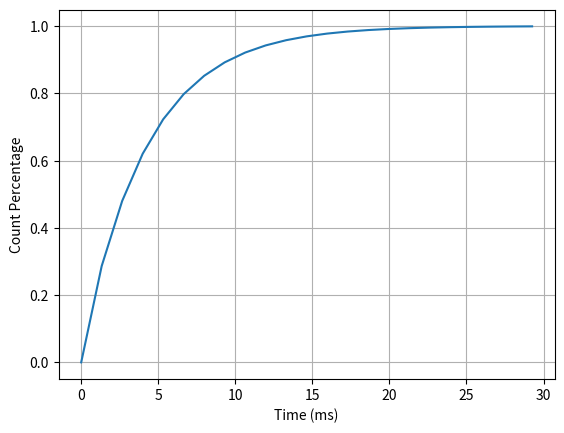
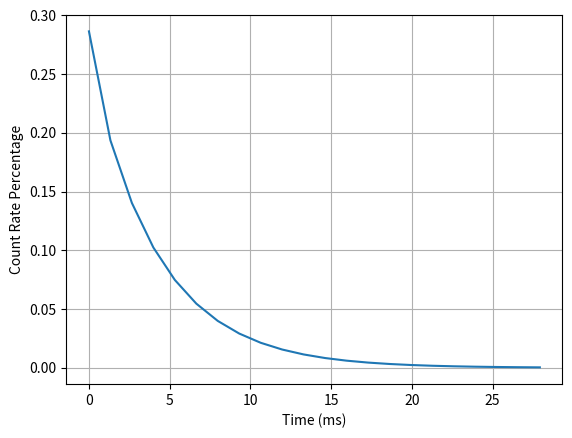

The matplotlib source for these figures, in order:
import numpy as np
from scipy.integrate import quad
import matplotlib.pyplot as plt

L = 0.133 #meter, Octopole length
d = 0 #meter, Output depth

N = 100 #Sections
dx = L/N #meter, Length intervals
output_x = int(np.floor(d/dx)) #How many intervals the output depth fills
dv = 1
dt = dx / dv

k = 1.38 * 10**(-23) #Boltzmanns Constant
T = 300 #Kelvin, Temperature
m = 8*10**(-25) #kg, Mass

#Function for offsetting the velocity
def offset(x):
    a = 0
    b = 0
    return a * x + b

#Boltzmann probability density function
def boltzmann(v, x):
    sigma2 = (k*T)/m
    return np.sqrt(2/(sigma2*np.pi)) * np.exp(-1/(2*sigma2)*(v - offset(x))**2)

#Probability for particle going from section j to i
#"Short" is when particle goes directly to i,
#"Long" is when particle reflects at x = 0, and then reaches i
def probability(i, j):
    #Boltzmann at the x-value for section j
    func = lambda v: boltzmann(v, (j + 1/2) * dx)
    
    #If in output section
    if j == N - output_x:
        if i == N - output_x:
            return 1
        return 0
    #Probabilty of going to the output section
    elif i == N - output_x:
        short = 1/2 * quad(func, (i - j - 1/2) * dv, np.inf)[0]
        long = 1/2 * -quad(func, -(i + j + 1/2) * dv, -np.inf)[0]
    #Probabilty fo going to section i
    else:
        short = 1/2 * quad(func, (i - j - 1/2) * dv, (i - j + 1/2) * dv)[0]
        long = 1/2 * -quad(func, -(i + j + 1/2) * dv, -(i + j + 3/2) * dv)[0]
    return short + long

#Create markov chain
matrix = []
for j in range(N + 1 - output_x):
    row = [probability(i, j) for i in range(N + 1 - output_x)]
    matrix.append(row)
    
#Initial density vector
density_vector = [1/N for _ in range(N - output_x)] + [output_x/N]
print(density_vector)
output = [density_vector[-1]]

while density_vector[-1] < 0.999:
    density_vector = np.dot(density_vector, matrix)
    output.append(density_vector[-1])
    #print("{:.3f}".format(output[-1]))

output_change = [output[i + 1] - output[i] for i in range(len(output) - 1)]

#Plots
fig, ax = plt.subplots()
ax.grid()
ax.plot([1000 * dt * i for i in range(len(output))], output)
ax.set_xlabel("Time (ms)")
ax.set_ylabel("Count Percentage")

fig, ax = plt.subplots()
ax.grid()
ax.plot([1000 * dt * i for i in range(len(output_change))], output_change)
ax.set_xlabel("Time (ms)")
ax.set_ylabel("Count Rate Percentage")
plt.show()